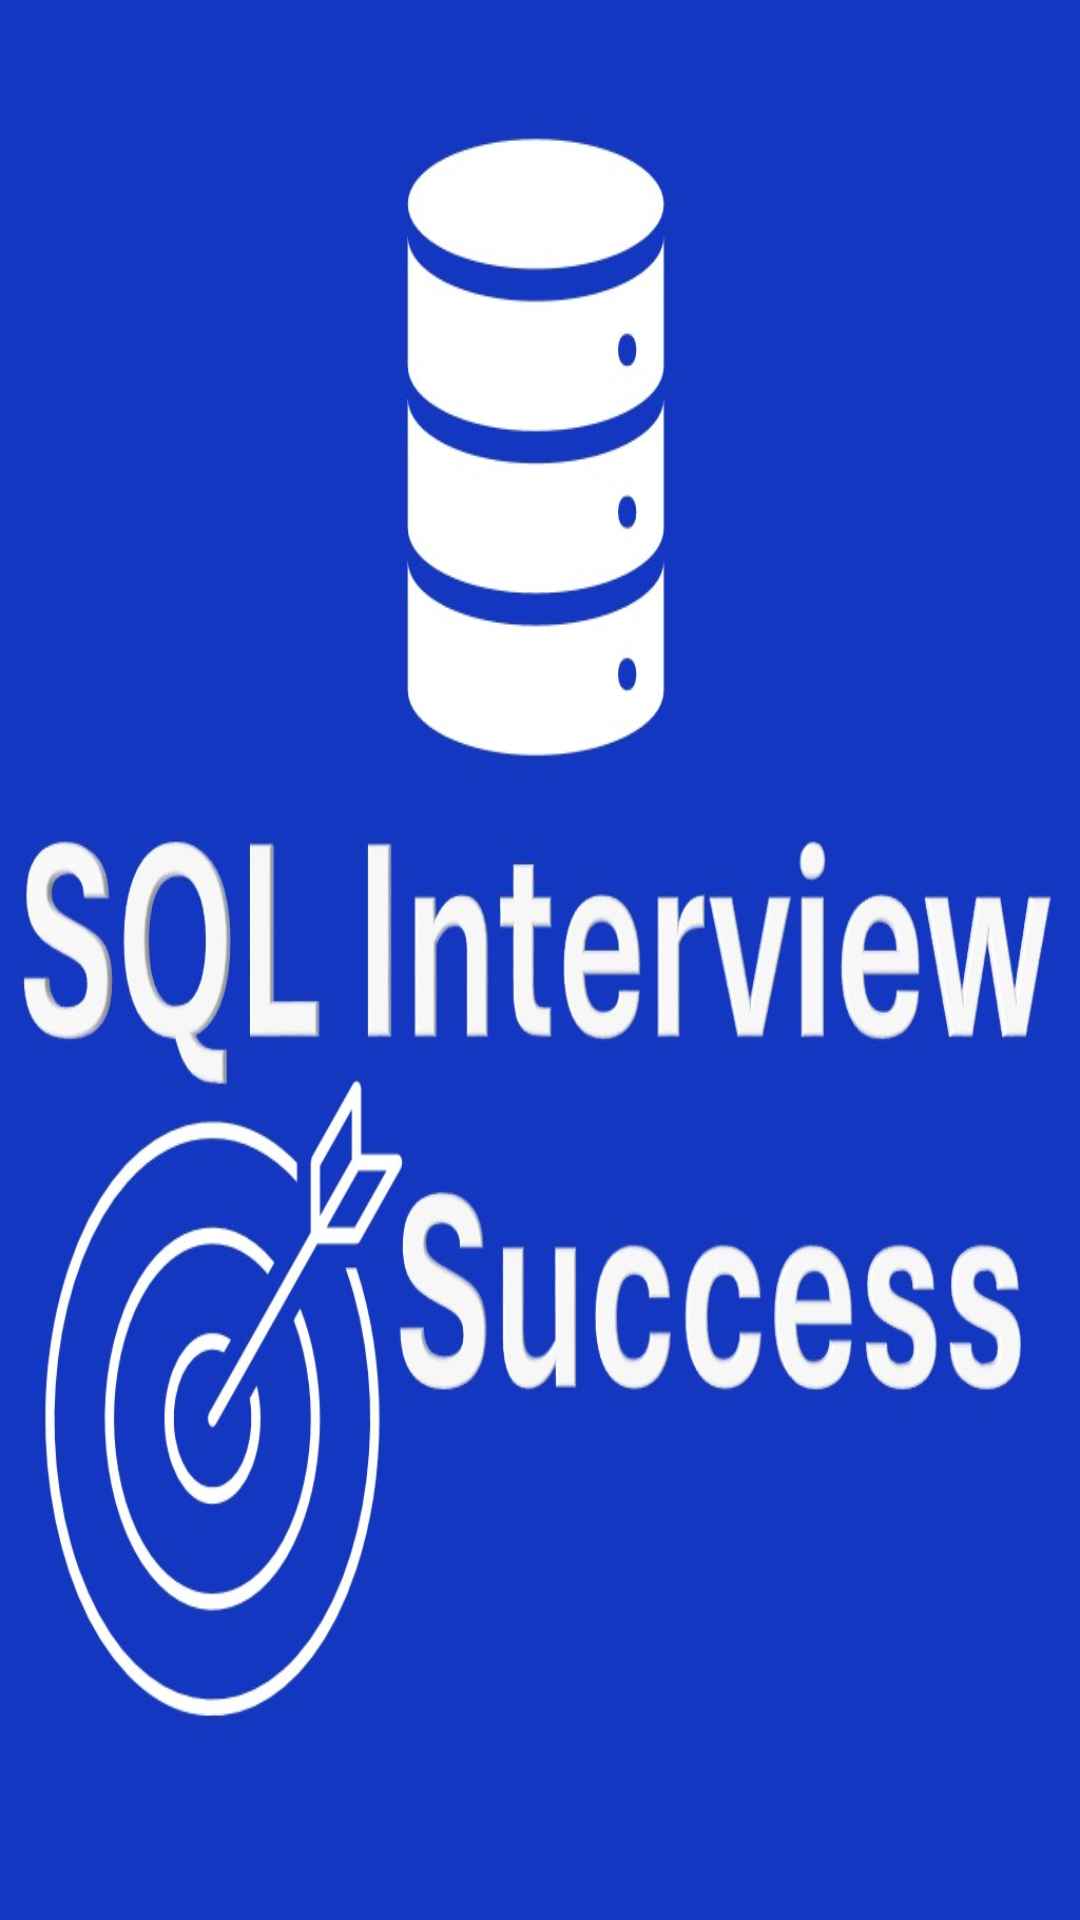

Here is an Android app screen rendered from its layout file. Give the layout XML and the strings, colors and styles it references.
<!-- AndroidManifest.xml: activity theme Theme.CustomSplashScreenTheme -->
<!-- res/layout/activity_dashboard.xml -->
<?xml version="1.0" encoding="utf-8"?>
<layout xmlns:android="http://schemas.android.com/apk/res/android"
    xmlns:app="http://schemas.android.com/apk/res-auto"
    xmlns:tools="http://schemas.android.com/tools">

    <data>

    </data>

    <androidx.constraintlayout.widget.ConstraintLayout
        android:layout_width="match_parent"
        android:layout_height="match_parent"
        tools:context=".views.DashboardActivity"
        android:background="@color/purple_700">

        <ImageView
            android:layout_width="match_parent"
            android:layout_height="match_parent"
            android:id="@+id/rv_items"
            android:visibility="visible"
            android:src="@drawable/ic_drawable_background"
            android:fitsSystemWindows="true"
            android:scaleType="fitXY"/>

        <com.google.android.material.textview.MaterialTextView
            android:layout_width="wrap_content"
            android:layout_height="wrap_content"
            android:id="@+id/tv_title"
            app:layout_constraintBottom_toBottomOf="parent"
            app:layout_constraintStart_toStartOf="parent"
            app:layout_constraintEnd_toEndOf="parent"
            android:text="Interview Question Loading..."
            android:textColor="@color/white"
            android:textSize="@dimen/text_size"
            android:layout_marginBottom="20dp"
            android:fontFamily="sans-serif"
            android:visibility="gone"
            />

    </androidx.constraintlayout.widget.ConstraintLayout>
</layout>
<!-- resources referenced by this layout -->
<resources>
  <color name="purple_700">#323567</color>
  <color name="white">#FFFFFFFF</color>
  <dimen name="text_size">16sp</dimen>
  <!-- drawable ic_drawable_background: png bitmap (drawable, 481424 bytes) -->
  <style name="Theme.CustomSplashScreenTheme" parent="Theme.SplashScreen">
          <item name="windowSplashScreenBackground">@color/white</item>
          <item name="windowSplashScreenAnimatedIcon">@mipmap/ic_launcher</item>
          <item name="windowSplashScreenAnimationDuration">300</item>
          <item name="postSplashScreenTheme">@style/Theme.TipTime</item>
          <item name="android:windowIsTranslucent">true</item>
      </style>
  <style name="Theme.TipTime" parent="Theme.MaterialComponents.Light.DarkActionBar">
          <item name="colorPrimary">@color/purple_500</item>
          <item name="colorPrimaryVariant">@color/purple_700</item>
          <item name="colorOnPrimary">@color/white</item>
          <item name="colorSecondary">@color/teal_200</item>
          <item name="colorSecondaryVariant">@color/teal_700</item>
          <item name="colorOnSecondary">@color/black</item>
          <item name="android:statusBarColor" tools:targetApi="l">?attr/colorPrimaryVariant</item>
          <item name="android:windowIsTranslucent">true</item>
          <item name="android:actionOverflowButtonStyle">@style/MyActionButtonOverflow</item>
      </style>
  <color name="purple_500">#323567</color>
  <color name="teal_200">#FF03DAC5</color>
  <color name="teal_700">#FF018786</color>
  <color name="black">#FF000000</color>
  <style name="MyActionButtonOverflow" parent="android:style/Widget.Holo.ActionButton.Overflow">
          <item name="android:src">@drawable/menu_icon</item>
          <item name="android:textColorSecondary">@android:color/white</item>
      </style>
  <!-- drawable menu_icon: png bitmap (drawable, 925 bytes) -->
</resources>
